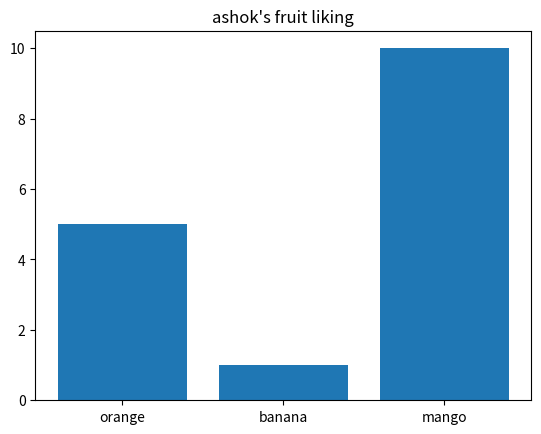

Write the Python code that produced this figure.
import matplotlib.pyplot as plt
import numpy as np

x = np.array(["orange","banana", "mango"])
y = np.array([5,1,10])
plt.title("ashok's fruit liking")
plt.bar(x,y)
plt.show()